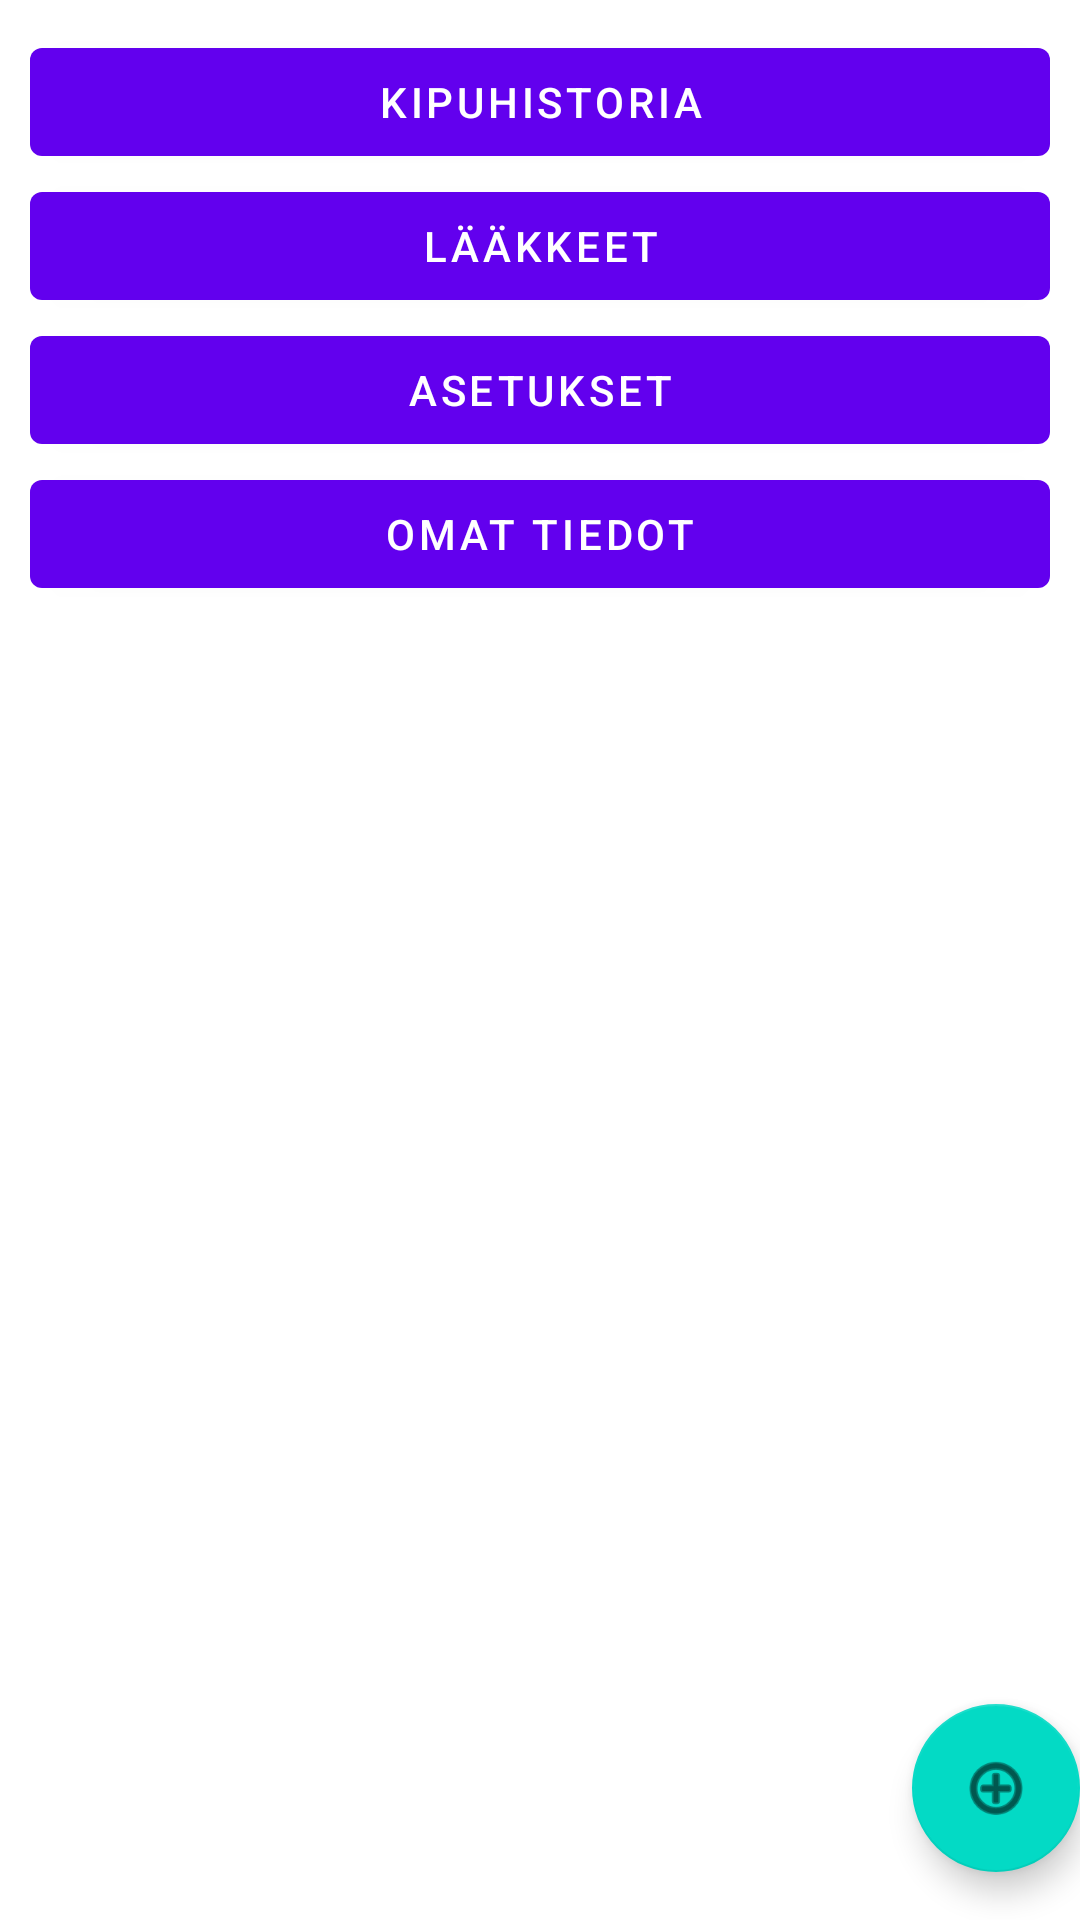

Android layout source for this screen:
<!-- AndroidManifest.xml: application theme Theme.HealthApplication -->
<!-- res/layout/activity_main_alt.xml -->
<?xml version="1.0" encoding="utf-8"?>
<androidx.coordinatorlayout.widget.CoordinatorLayout xmlns:android="http://schemas.android.com/apk/res/android"
    xmlns:app="http://schemas.android.com/apk/res-auto"
    xmlns:tools="http://schemas.android.com/tools"
    android:layout_width="match_parent"
    android:layout_height="match_parent"
    tools:context=".MainActivity">

    <LinearLayout
        android:layout_width="match_parent"
        android:layout_height="match_parent"
        android:padding="10dp"
        android:orientation="vertical">

        <Button
            android:id="@+id/pain_history_button"
            android:layout_width="match_parent"
            android:layout_height="wrap_content"
            android:text="@string/main_activity_pain_history" />

        <Button
            android:id="@+id/medicines_button"
            android:layout_width="match_parent"
            android:layout_height="wrap_content"
            android:text="@string/main_activity_medicines" />

        <Button
            android:id="@+id/settings_button"
            android:layout_width="match_parent"
            android:layout_height="wrap_content"
            android:text="@string/main_activity_settings" />

        <Button
            android:id="@+id/profile_button"
            android:layout_width="match_parent"
            android:layout_height="wrap_content"
            android:text="@string/main_activity_own_information"  />
    </LinearLayout>

    <com.google.android.material.floatingactionbutton.FloatingActionButton
        android:id="@+id/add_button"
        android:layout_width="wrap_content"
        android:layout_height="wrap_content"
        android:layout_gravity="bottom|end"
        android:layout_marginEnd="@dimen/fab_margin"
        android:layout_marginBottom="16dp"
        app:srcCompat="@android:drawable/ic_menu_add"
        android:contentDescription="@string/main_activity_plus" />


</androidx.coordinatorlayout.widget.CoordinatorLayout>
<!-- resources referenced by this layout -->
<resources>
  <string name="main_activity_medicines">Lääkkeet</string>
  <string name="main_activity_own_information">Omat tiedot</string>
  <string name="main_activity_pain_history">Kipuhistoria</string>
  <string name="main_activity_plus">Mihin sattuu?</string>
  <string name="main_activity_settings">Asetukset</string>
  <style name="Theme.HealthApplication" parent="Theme.MaterialComponents.DayNight.DarkActionBar">
          
          <item name="colorPrimary">@color/purple_500</item>
          <item name="colorPrimaryVariant">@color/purple_700</item>
          <item name="colorOnPrimary">@color/white</item>
          
          <item name="colorSecondary">@color/teal_200</item>
          <item name="colorSecondaryVariant">@color/teal_700</item>
          <item name="colorOnSecondary">@color/black</item>
          
          <item name="android:statusBarColor" tools:targetApi="l">?attr/colorPrimaryVariant</item>
          
      </style>
  <!-- not gathered from this repository: default colours our renderer supplied (Android Studio template values) -->
  <color name="purple_500">#FF6200EE</color>
  <color name="purple_700">#FF3700B3</color>
  <color name="teal_200">#FF03DAC5</color>
  <color name="teal_700">#FF018786</color>
  <color name="black">#FF000000</color>
  <color name="white">#FFFFFFFF</color>
</resources>
